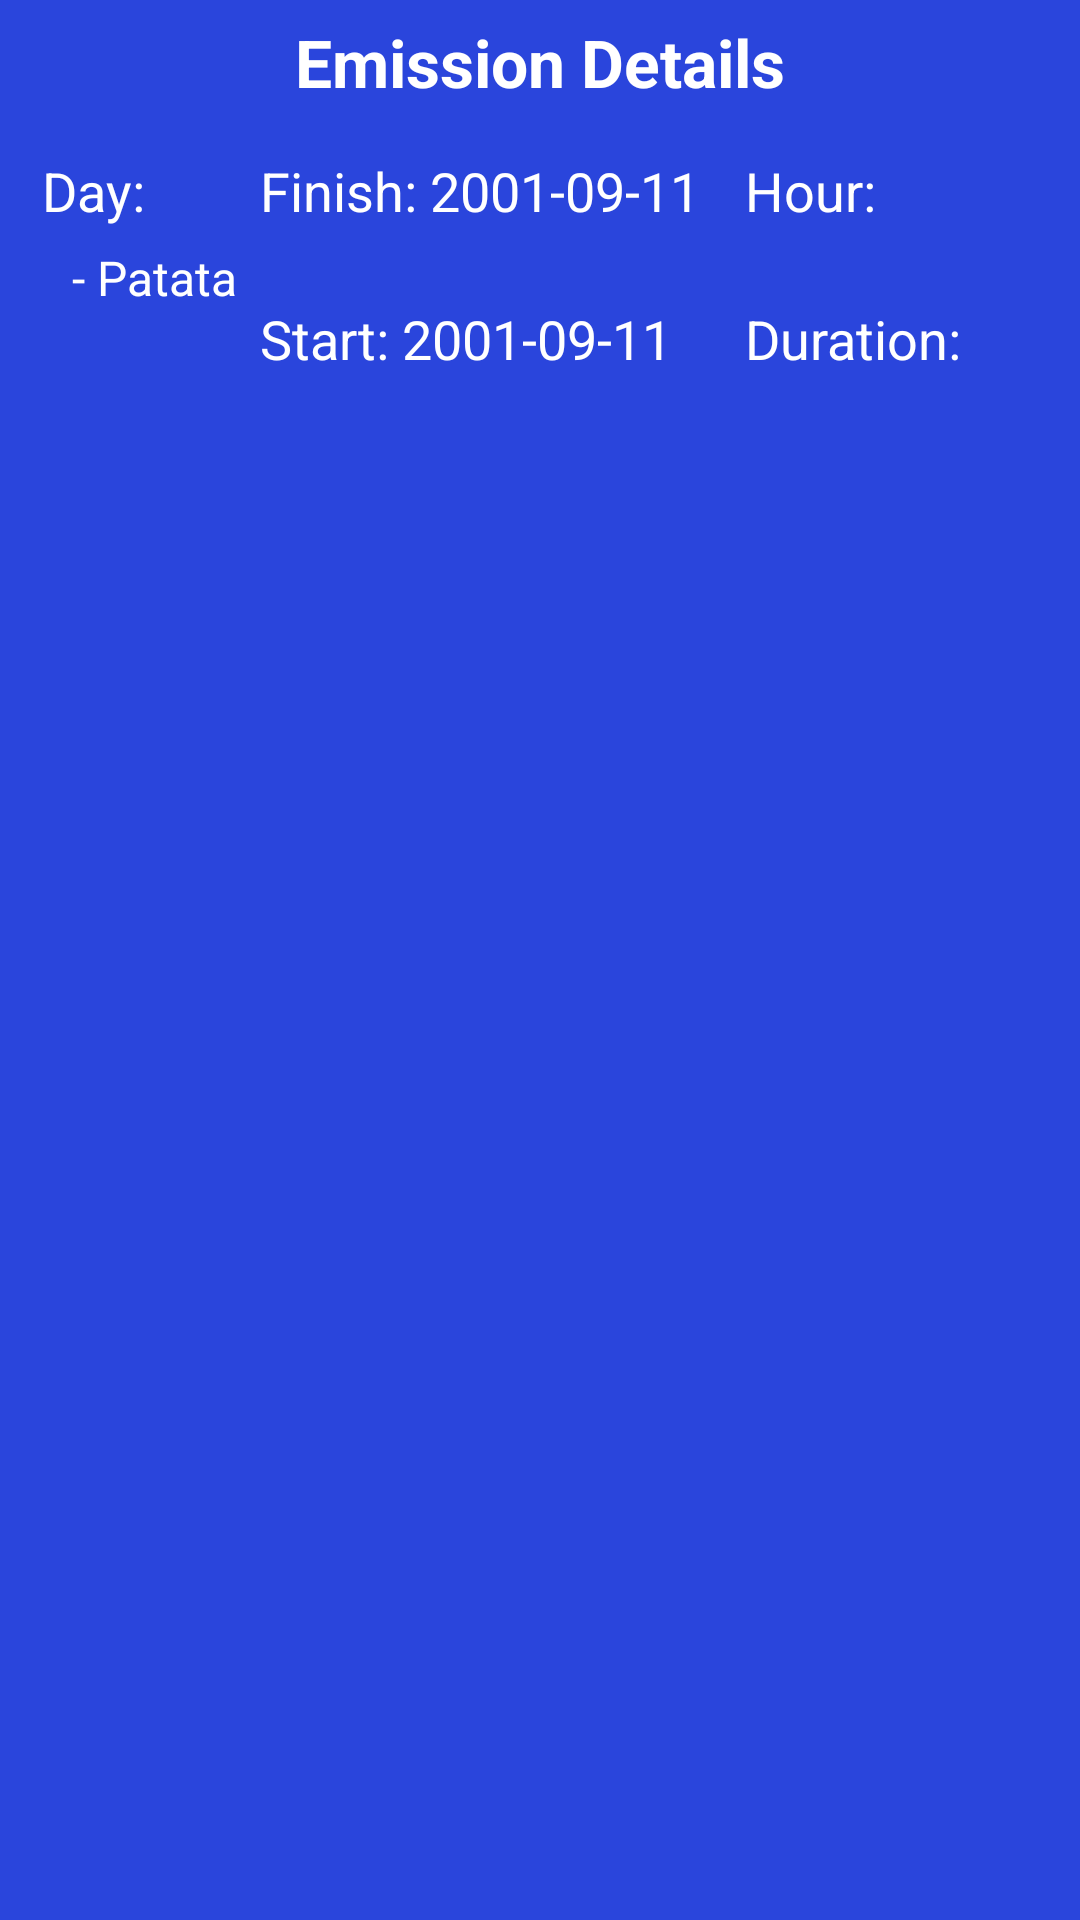

Layout XML and referenced resources for this Android screen:
<!-- AndroidManifest.xml: application theme Theme.Franquenstack -->
<!-- res/layout/netflix_card.xml -->
<?xml version="1.0" encoding="utf-8"?>
<androidx.constraintlayout.widget.ConstraintLayout xmlns:android="http://schemas.android.com/apk/res/android"
    xmlns:app="http://schemas.android.com/apk/res-auto"
    xmlns:tools="http://schemas.android.com/tools"
    android:layout_width="match_parent"
    android:layout_height="wrap_content"
    android:background="#FF2A45DC"
    android:padding="6dp">

    <TextView
        android:id="@+id/textView2"
        android:layout_width="wrap_content"
        android:layout_height="wrap_content"
        android:text="Emission Details"
        android:textColor="#FFFFFF"
        android:textSize="22dp"
        android:textStyle="bold"
        app:layout_constraintEnd_toEndOf="parent"
        app:layout_constraintStart_toStartOf="parent"
        app:layout_constraintTop_toTopOf="parent" />

    <androidx.constraintlayout.widget.ConstraintLayout
        android:id="@+id/constraintLayout15"
        android:layout_width="wrap_content"
        android:layout_height="wrap_content"
        android:layout_marginTop="8dp"
        android:padding="8dp"
        app:layout_constraintStart_toStartOf="parent"
        app:layout_constraintTop_toBottomOf="@+id/textView2">

        <TextView
            android:id="@+id/textViewDiasTexto"
            android:layout_width="wrap_content"
            android:layout_height="wrap_content"
            android:text="Day:"
            android:textColor="#FFFFFF"
            android:textSize="18sp"
            app:layout_constraintStart_toStartOf="parent"
            app:layout_constraintTop_toTopOf="parent" />

        <TextView
            android:id="@+id/textViewDayList"
            android:layout_width="wrap_content"
            android:layout_height="wrap_content"
            android:layout_marginStart="10dp"
            android:layout_marginTop="6dp"
            android:text="- Patata"
            android:textColor="#FFFFFF"
            android:textSize="16dp"
            app:layout_constraintStart_toStartOf="parent"
            app:layout_constraintTop_toBottomOf="@+id/textViewDiasTexto" />
    </androidx.constraintlayout.widget.ConstraintLayout>

    <androidx.constraintlayout.widget.ConstraintLayout
        android:layout_width="290dp"
        android:layout_height="wrap_content"
        android:layout_marginStart="6dp"
        android:padding="8dp"
        app:layout_constraintEnd_toEndOf="parent"
        app:layout_constraintStart_toEndOf="@+id/constraintLayout15"
        app:layout_constraintTop_toTopOf="@+id/constraintLayout15">

        <TextView
            android:id="@+id/textViewNetflixHour"
            android:layout_width="wrap_content"
            android:layout_height="wrap_content"
            android:layout_marginStart="15dp"
            android:text="Hour:"
            android:textColor="#FFFFFF"
            android:textSize="18dp"
            app:layout_constraintStart_toEndOf="@+id/textViewNetflixFinish"
            app:layout_constraintTop_toTopOf="parent" />

        <TextView
            android:id="@+id/textViewNetflixStart"
            android:layout_width="wrap_content"
            android:layout_height="wrap_content"
            android:layout_marginTop="25dp"
            android:text="Start: 2001-09-11"
            android:textColor="#FFFFFF"
            android:textSize="18dp"
            app:layout_constraintStart_toStartOf="parent"
            app:layout_constraintTop_toBottomOf="@+id/textViewNetflixFinish" />

        <TextView
            android:id="@+id/textViewNetflixDuration"
            android:layout_width="wrap_content"
            android:layout_height="wrap_content"
            android:text="Duration:"
            android:textColor="#FFFFFF"
            android:textSize="18dp"
            app:layout_constraintStart_toStartOf="@+id/textViewNetflixHour"
            app:layout_constraintTop_toTopOf="@+id/textViewNetflixStart" />

        <TextView
            android:id="@+id/textViewNetflixFinish"
            android:layout_width="wrap_content"
            android:layout_height="wrap_content"
            android:text="Finish: 2001-09-11"
            android:textColor="#FFFFFF"
            android:textSize="18dp"
            app:layout_constraintStart_toStartOf="parent"
            app:layout_constraintTop_toTopOf="parent" />
    </androidx.constraintlayout.widget.ConstraintLayout>
</androidx.constraintlayout.widget.ConstraintLayout>
<!-- resources referenced by this layout -->
<resources>
  <style name="Theme.Franquenstack" parent="Theme.MaterialComponents.DayNight.DarkActionBar">
          
          <item name="colorPrimary">@color/purple_500</item>
          <item name="colorPrimaryVariant">@color/purple_700</item>
          <item name="colorOnPrimary">@color/white</item>
          
          <item name="colorSecondary">@color/teal_200</item>
          <item name="colorSecondaryVariant">@color/teal_700</item>
          <item name="colorOnSecondary">@color/white</item>
          
          <item name="android:statusBarColor" tools:targetApi="l">?attr/colorPrimaryVariant</item>
          
      </style>
  <color name="purple_500">#FF6200EE</color>
  <color name="purple_700">#FF3700B3</color>
  <color name="white">#FFFFFFFF</color>
  <color name="teal_200">#FF03DAC5</color>
  <color name="teal_700">#FF018786</color>
</resources>
